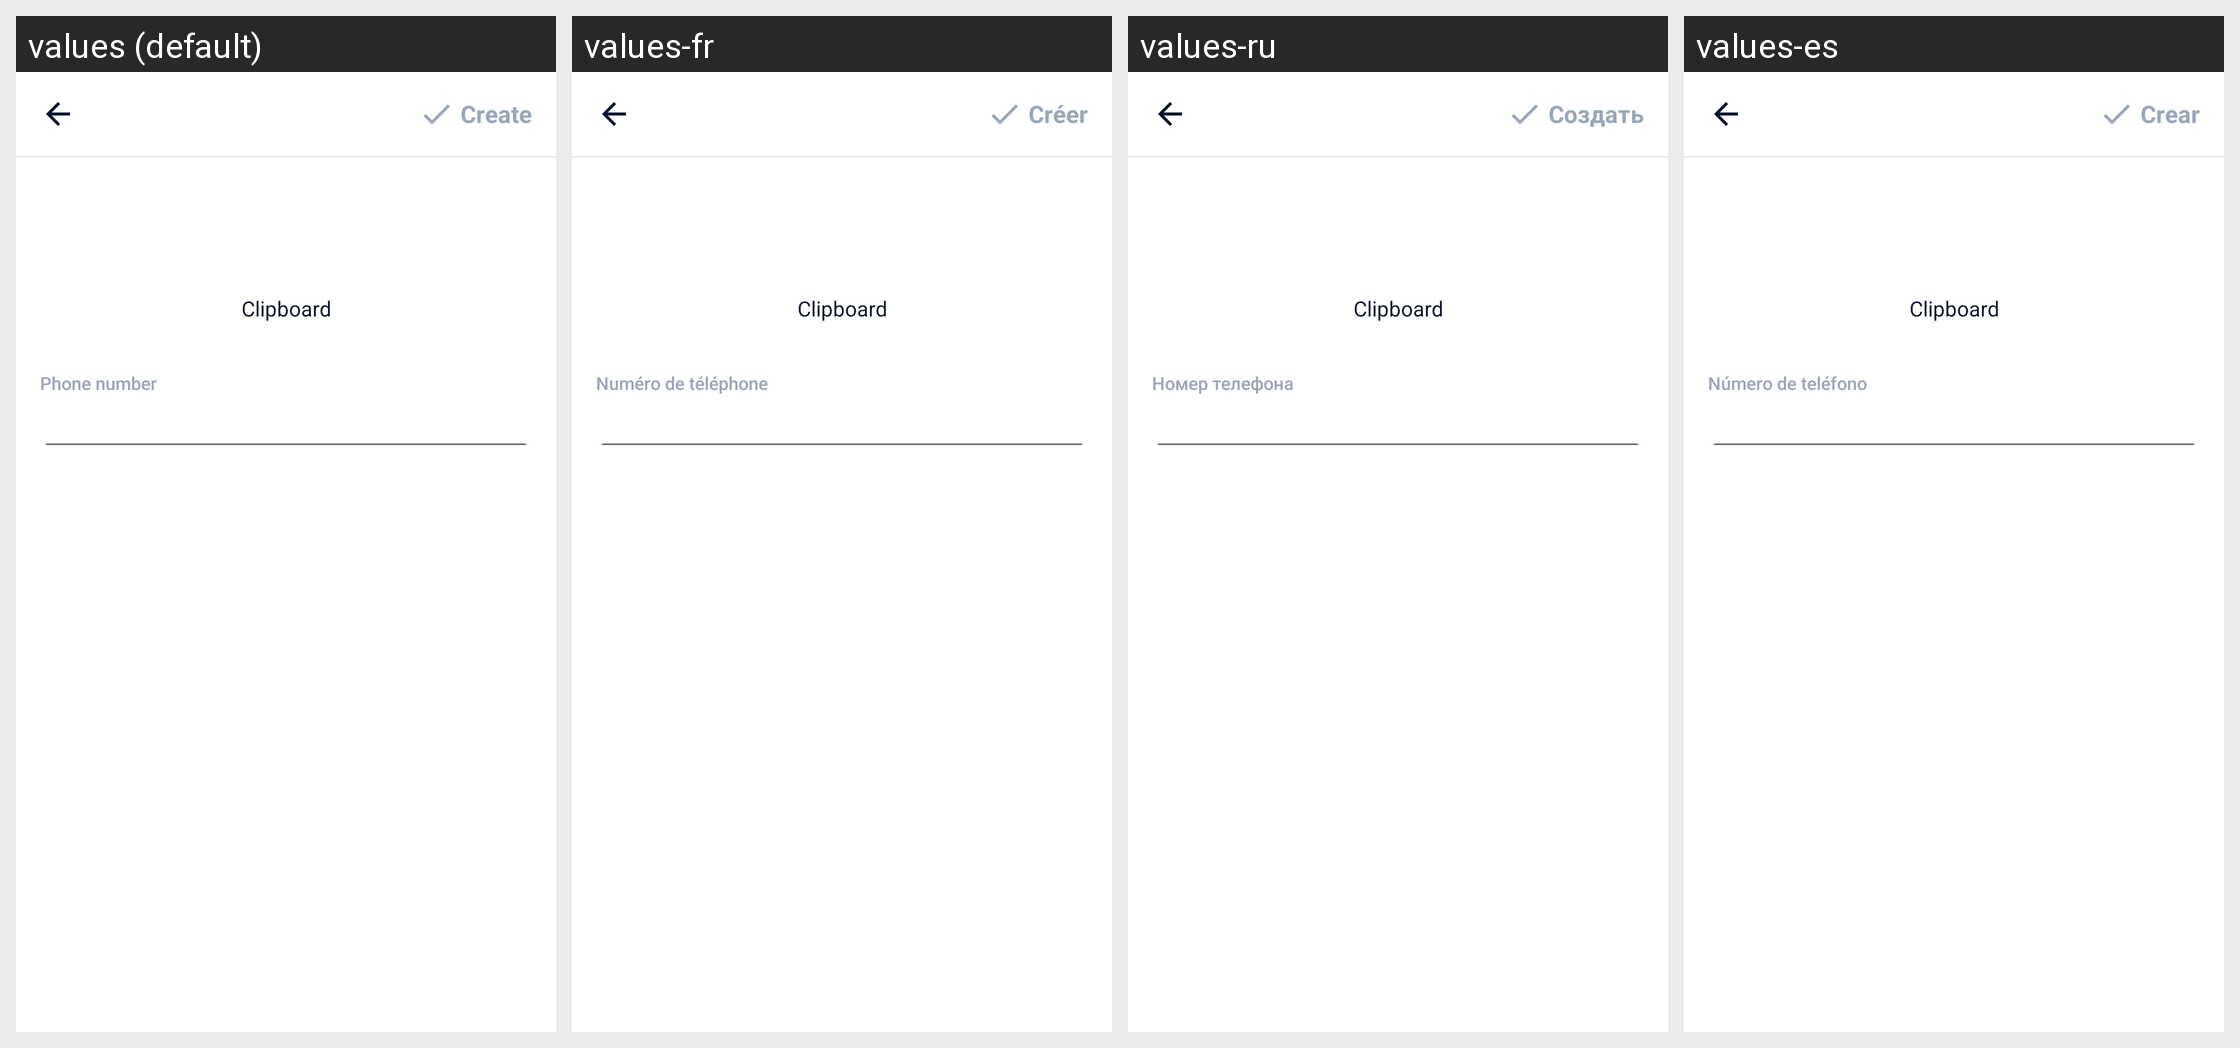

Locale-by-locale string values for the Android screen shown in this grid:
Android screen res/layout/activity_input_telephone.xml rendered under 4 locales, left to right: values (default), values-fr, values-ru, values-es. Device: Nexus 5 (rendered at 1080×1920; each locale shown at half size, 540×960, under a caption strip naming it); theme AppTheme.
Other locales in the repository, not shown: values-ar, values-bn, values-bn-rIN, values-de, values-fa, values-hi, values-in, values-it, values-ja, values-ko, values-ms, values-nl, values-pl, values-pt, values-sv, values-th, values-th-rTH, values-tr, values-uk, values-vi, values-zh-rCN, values-zh-rTW.
Strings drawn on this screen, with the default value and each locale's value (text and hints the layout hard-codes, and strings that could not be matched under every locale, appear in the picture but are not listed):

main_tab_create
  values: Create
  values-fr: Créer
  values-ru: Создать
  values-es: Crear

phone_number
  values: Phone number
  values-fr: Numéro de téléphone
  values-ru: Номер телефона
  values-es: Número de teléfono
